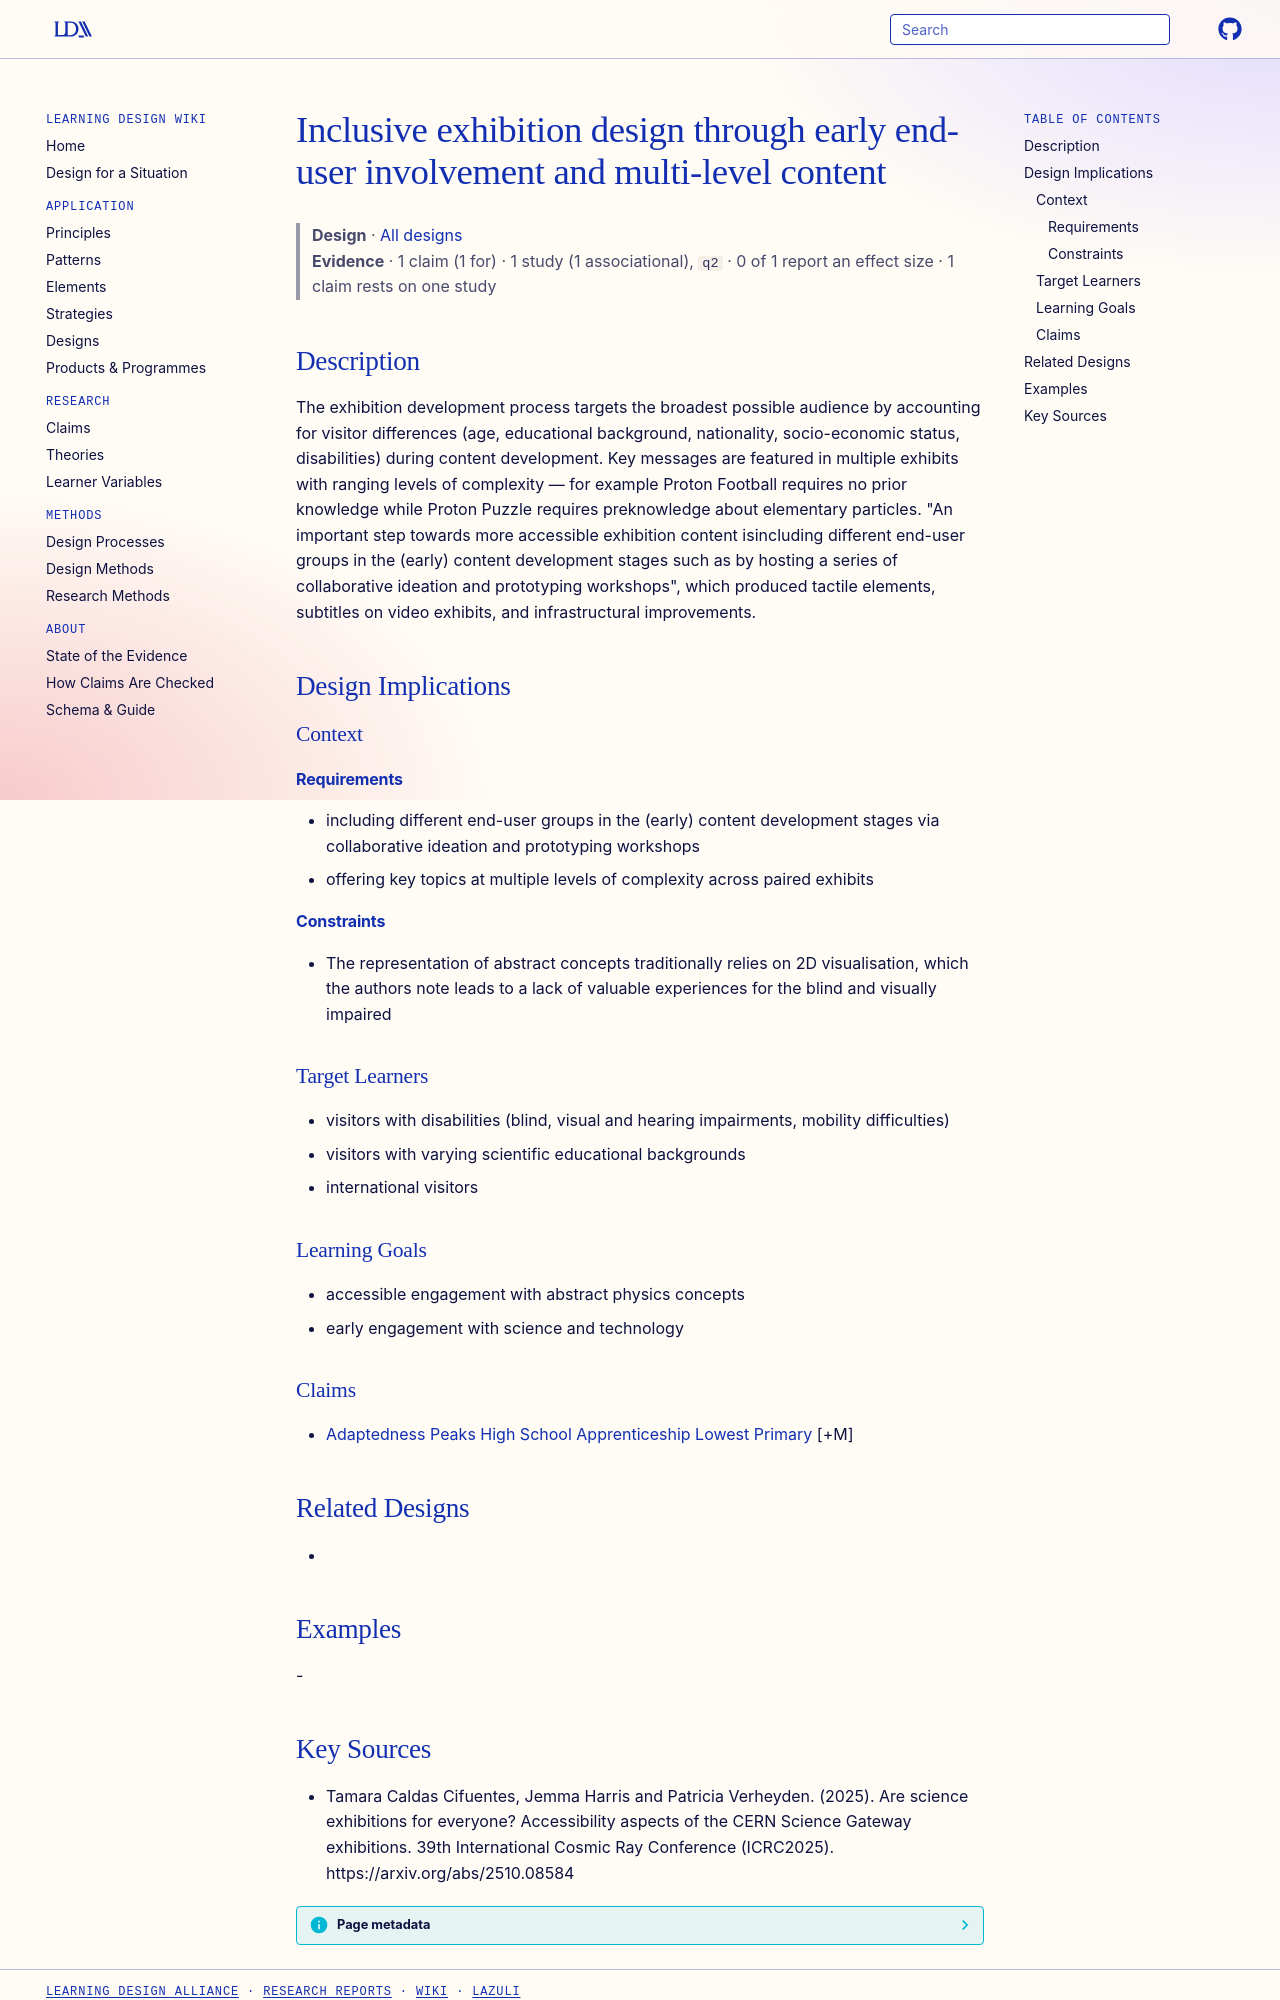

repository: Learning-Design-Alliance/learning-wiki · page: designs/inclusive-exhibition-design-end-user-workshops/index.html · generator: mkdocs

---
type: design
id: inclusive-exhibition-design-end-user-workshops
title: Inclusive exhibition design through early end-user involvement and multi-level content
description: The exhibition development process targets the broadest possible audience by accounting for visitor differences (age, educational background, nationality, socio-economic status, disabilities) during content development.
status: review
generated:
  by: "process:settle-candidates"
  at: 2026-11-21
sources:
  - id: tamara-caldas-cifuentes-2025
    resource: "https://arxiv.org/abs/2510.08584"
    title: "Tamara Caldas Cifuentes, Jemma Harris and Patricia Verheyden. (2025). Are science exhibitions for everyone? Accessibility aspects of the CERN Science Gateway exhibitions. 39th International Cosmic Ray Conference (ICRC2025). https://arxiv.org/abs/2510.08584"
    author: Tamara Caldas Cifuentes, Jemma Harris and Patricia Verheyden
---

# Inclusive exhibition design through early end-user involvement and multi-level content

> **Design** · [All designs](index.md)
> **Evidence** · 1 claim (1 for) · 1 study (1 associational), `q2` · 0 of 1 report an effect size · 1 claim rests on one study

## Description
The exhibition development process targets the broadest possible audience by accounting for visitor differences (age, educational background, nationality, socio-economic status, disabilities) during content development. Key messages are featured in multiple exhibits with ranging levels of complexity — for example Proton Football requires no prior knowledge while Proton Puzzle requires preknowledge about elementary particles. "An important step towards more accessible exhibition content isincluding different end-user groups in the (early) content development stages such as by hosting a series of collaborative ideation and prototyping workshops", which produced tactile elements, subtitles on video exhibits, and infrastructural improvements.

## Design Implications

### Context
#### Requirements
- including different end-user groups in the (early) content development stages via collaborative ideation and prototyping workshops
- offering key topics at multiple levels of complexity across paired exhibits
#### Constraints
- The representation of abstract concepts traditionally relies on 2D visualisation, which the authors note leads to a lack of valuable experiences for the blind and visually impaired

### Target Learners
- visitors with disabilities (blind, visual and hearing impairments, mobility difficulties)
- visitors with varying scientific educational backgrounds
- international visitors

### Learning Goals
- accessible engagement with abstract physics concepts
- early engagement with science and technology

### Claims
- [Adaptedness Peaks High School Apprenticeship Lowest Primary](../claims/adaptedness-peaks-high-school-apprenticeship-lowest-primary.md) [+M]

## Related Designs
- 

## Examples
-
